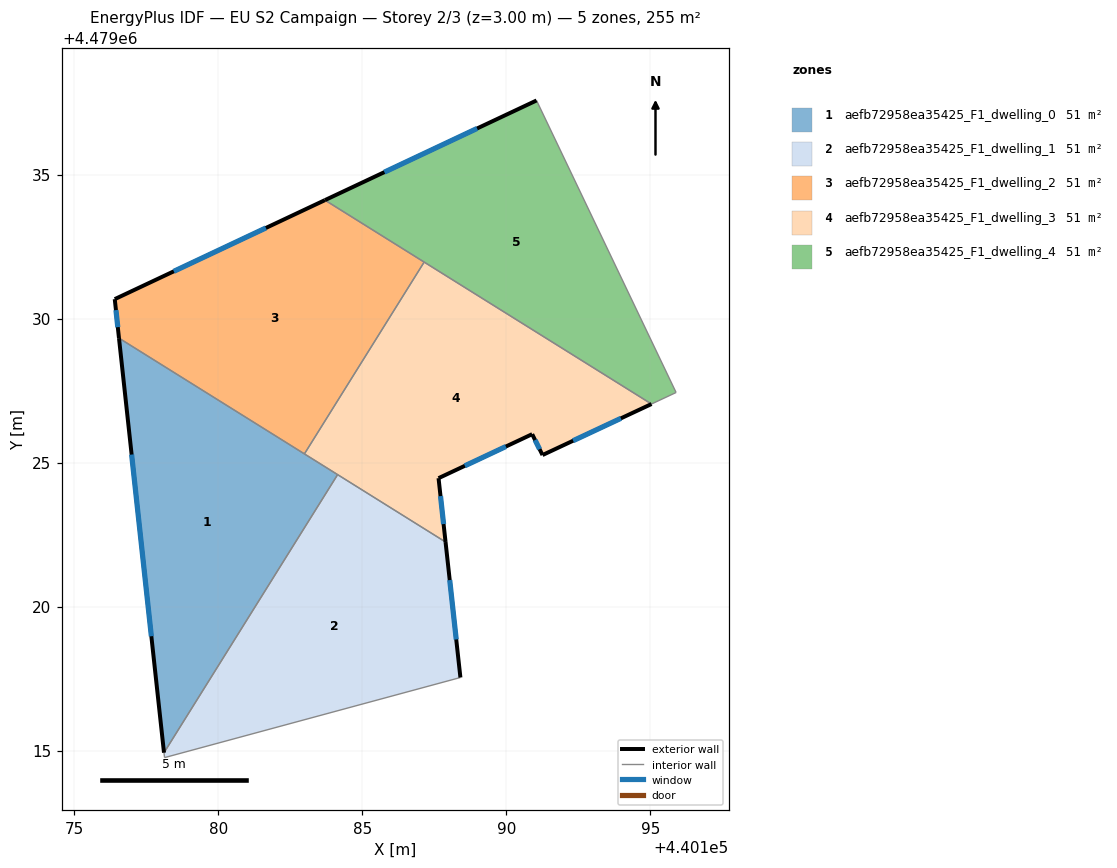
=== STOREY PLAN SPEC (per zone: floor XY polygon, exterior-wall plan segments, windows/doors) ===
zone 1: aefb72958ea35425_F1_dwelling_0  (50.9 m²)
  floor: (440184.14, 4479024.58) (440178.11, 4479014.92) (440176.55, 4479029.32)
  exterior wall: (440176.55, 4479029.32) – (440178.11, 4479014.92)  [14.5 m]
    window: (440176.99, 4479025.28) – (440177.67, 4479018.97)  [8.3 m²]
  interior walls: 3
zone 2: aefb72958ea35425_F1_dwelling_1  (50.9 m²)
  floor: (440187.89, 4479022.24) (440188.41, 4479017.54) (440178.13, 4479014.75) (440178.11, 4479014.92) (440184.14, 4479024.58)
  exterior wall: (440188.41, 4479017.54) – (440187.89, 4479022.24)  [4.7 m]
    window: (440188.26, 4479018.86) – (440188.03, 4479020.92)  [2.7 m²]
  interior walls: 4
zone 3: aefb72958ea35425_F1_dwelling_2  (50.9 m²)
  floor: (440187.15, 4479031.96) (440182.99, 4479025.30) (440176.55, 4479029.32) (440176.40, 4479030.67) (440183.70, 4479034.11)
  exterior wall: (440183.70, 4479034.11) – (440176.40, 4479030.67)  [8.1 m]
    window: (440181.65, 4479033.15) – (440178.45, 4479031.64)  [4.6 m²]
  exterior wall: (440176.40, 4479030.67) – (440176.55, 4479029.32)  [1.4 m]
    window: (440176.44, 4479030.29) – (440176.51, 4479029.70)  [0.8 m²]
  interior walls: 3
zone 4: aefb72958ea35425_F1_dwelling_3  (50.9 m²)
  floor: (440195.04, 4479027.03) (440191.26, 4479025.26) (440190.90, 4479025.99) (440187.65, 4479024.46) (440187.89, 4479022.24) (440182.99, 4479025.30) (440187.15, 4479031.96)
  exterior wall: (440187.65, 4479024.46) – (440190.90, 4479025.99)  [3.6 m]
    window: (440188.56, 4479024.89) – (440189.98, 4479025.56)  [2.1 m²]
  exterior wall: (440187.89, 4479022.24) – (440187.65, 4479024.46)  [2.2 m]
    window: (440187.82, 4479022.86) – (440187.71, 4479023.83)  [1.3 m²]
  exterior wall: (440191.26, 4479025.26) – (440195.04, 4479027.03)  [4.2 m]
    window: (440192.32, 4479025.76) – (440193.98, 4479026.53)  [2.4 m²]
  exterior wall: (440190.90, 4479025.99) – (440191.26, 4479025.26)  [0.8 m]
    window: (440191.00, 4479025.78) – (440191.16, 4479025.46)  [0.5 m²]
  interior walls: 4
zone 5: aefb72958ea35425_F1_dwelling_4  (50.9 m²)
  floor: (440191.05, 4479037.57) (440195.90, 4479027.43) (440195.04, 4479027.03) (440183.70, 4479034.11)
  exterior wall: (440191.05, 4479037.57) – (440183.70, 4479034.11)  [8.1 m]
    window: (440188.99, 4479036.60) – (440185.76, 4479035.08)  [4.7 m²]
  interior walls: 4

=== DERIVED (storey summary) ===
Building: EU S2 Campaign
Storey: 2 of 3  (floor level z = 3.00 m)
Storey gross floor area: 254.7 m²
Zones on this storey: 5
  - aefb72958ea35425_F1_dwelling_0: floor 50.9 m²; exterior wall 14.5 m (43.4 m²); 1 window(s) 8.3 m²; WWR 19.2%
  - aefb72958ea35425_F1_dwelling_1: floor 50.9 m²; exterior wall 4.7 m (14.2 m²); 1 window(s) 2.7 m²; WWR 19.2%
  - aefb72958ea35425_F1_dwelling_2: floor 50.9 m²; exterior wall 9.4 m (28.3 m²); 2 window(s) 5.4 m²; WWR 19.2%
  - aefb72958ea35425_F1_dwelling_3: floor 50.9 m²; exterior wall 10.8 m (32.4 m²); 4 window(s) 6.2 m²; WWR 19.2%
  - aefb72958ea35425_F1_dwelling_4: floor 50.9 m²; exterior wall 8.1 m (24.4 m²); 1 window(s) 4.7 m²; WWR 19.2%
Zone adjacency (shared interzone walls):
  - aefb72958ea35425_F1_dwelling_0 ↔ aefb72958ea35425_F1_dwelling_1
  - aefb72958ea35425_F1_dwelling_0 ↔ aefb72958ea35425_F1_dwelling_2
  - aefb72958ea35425_F1_dwelling_0 ↔ aefb72958ea35425_F1_dwelling_3
  - aefb72958ea35425_F1_dwelling_1 ↔ aefb72958ea35425_F1_dwelling_3
  - aefb72958ea35425_F1_dwelling_2 ↔ aefb72958ea35425_F1_dwelling_3
  - aefb72958ea35425_F1_dwelling_2 ↔ aefb72958ea35425_F1_dwelling_4
  - aefb72958ea35425_F1_dwelling_3 ↔ aefb72958ea35425_F1_dwelling_4